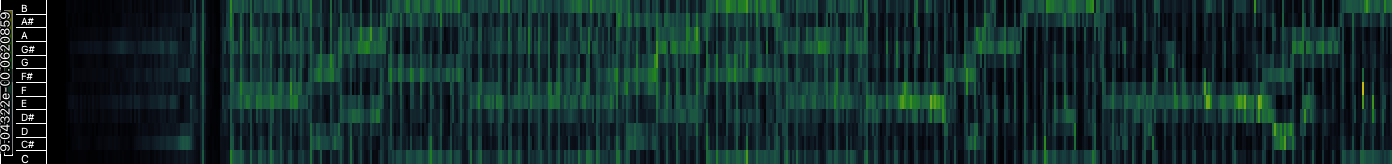

Data behind this chart, as committed beside it:
0, 0, 0, 0, 0, 0, 0, 0, 0, 0, 0, 0
0, 0, 0, 0, 0, 0, 0, 0, 0, 0, 0, 0
0, 0, 0, 0, 0, 0, 0, 0, 0, 0, 0, 0
0, 0, 0, 0, 0, 0, 0, 0, 0, 0, 0, 0
0, 0, 0, 0, 0, 0, 0, 0, 0, 0, 0, 0
0, 0, 0, 0, 0, 0, 0, 0, 0, 0, 0, 0
0, 0, 0, 0, 0, 0, 0, 0, 0, 0, 0, 0
0, 0, 0, 0, 0, 0, 0, 0, 0, 0, 0, 0
0, 0, 0, 0, 0, 0, 0, 0, 0, 0, 0, 0
0, 0, 0, 0, 0, 0, 0, 0, 0, 0, 0, 0
1.34605e-15, 5.6893e-16, 8.40921e-16, 1.26787e-15, 4.67234e-16, 5.55302e-16, 4.75796e-16, 4.70967e-16, 5.58835e-16, 4.6872e-16, 2.23968e-16, 2.98765e-16
2.89644e-12, 1.21751e-12, 2.57331e-12, 4.0073e-12, 2.61229e-12, 2.44912e-12, 2.47148e-12, 1.37651e-12, 3.13915e-12, 2.63391e-12, 1.35715e-12, 1.62634e-12
1.34837e-09, 5.68629e-10, 6.59098e-11, 4.02342e-10, 3.9189e-10, 3.23355e-10, 2.37613e-10, 1.19156e-10, 2.17403e-10, 1.62099e-10, 1.54899e-10, 9.16443e-11
4.20104e-08, 3.60457e-08, 2.96599e-08, 2.40599e-08, 1.83461e-08, 1.33135e-08, 9.09626e-09, 5.53091e-09, 3.08243e-09, 1.94689e-09, 8.3814e-10, 1.10681e-09
2.36543e-07, 2.40912e-07, 2.22397e-07, 1.9665e-07, 1.81992e-07, 1.65934e-07, 1.4609e-07, 1.28015e-07, 1.03308e-07, 8.17656e-08, 6.14988e-08, 5.33904e-08
1.22789e-06, 1.69378e-06, 1.3532e-06, 1.43459e-06, 1.31411e-06, 2.26386e-06, 2.51591e-06, 1.63657e-06, 1.89573e-06, 1.56379e-06, 1.61302e-06, 1.00975e-06
1.64976e-06, 1.99019e-06, 1.48968e-06, 1.29535e-06, 1.67967e-06, 1.29823e-06, 1.6202e-06, 1.06389e-06, 1.86622e-06, 1.76691e-06, 2.3416e-06, 2.22842e-06
1.27444e-06, 1.08745e-06, 1.52749e-06, 1.88184e-06, 1.60357e-06, 1.00151e-06, 1.86353e-06, 1.45063e-06, 6.84735e-07, 1.56431e-06, 1.90619e-06, 2.10311e-06
1.22635e-06, 1.68046e-06, 2.19978e-06, 1.82442e-06, 2.11956e-06, 1.83287e-06, 1.16331e-06, 1.65726e-06, 1.52957e-06, 1.57112e-06, 1.79802e-06, 1.54387e-06
1.38681e-06, 1.24674e-06, 1.72535e-06, 1.21846e-06, 1.45408e-06, 1.4754e-06, 1.77379e-06, 1.974e-06, 1.68265e-06, 1.14401e-06, 1.56398e-06, 2.60454e-06
1.89128e-06, 1.89686e-06, 1.71892e-06, 1.85727e-06, 2.33007e-06, 1.60688e-06, 1.38894e-06, 1.51251e-06, 1.6564e-06, 1.96865e-06, 1.8099e-06, 1.8314e-06
1.75951e-06, 1.31952e-06, 1.32871e-06, 2.13907e-06, 2.24081e-06, 1.45491e-06, 1.63272e-06, 2.0754e-06, 1.93988e-06, 2.32955e-06, 2.2234e-06, 2.28101e-06
1.22129e-06, 1.33715e-06, 1.55302e-06, 1.46736e-06, 1.36123e-06, 1.03376e-06, 1.65378e-06, 2.57526e-06, 1.91994e-06, 1.92902e-06, 2.25323e-06, 1.82419e-06
1.90541e-06, 1.97933e-06, 1.8157e-06, 1.28994e-06, 1.38507e-06, 1.70751e-06, 1.51853e-06, 1.78814e-06, 1.53556e-06, 1.56658e-06, 2.1668e-06, 2.00447e-06
2.16335e-06, 2.94558e-06, 1.8818e-06, 1.72678e-06, 2.07005e-06, 2.12145e-06, 2.00358e-06, 2.40332e-06, 1.66882e-06, 2.61058e-06, 2.0874e-06, 2.5725e-06
3.03935e-06, 2.03929e-06, 3.82868e-06, 4.56045e-06, 3.36275e-06, 4.1832e-06, 4.14643e-06, 3.13144e-06, 1.89675e-06, 2.47694e-06, 5.98439e-06, 6.89876e-06
3.45467e-06, 5.46699e-06, 5.27699e-06, 5.8891e-06, 5.00529e-06, 5.30533e-06, 5.43726e-06, 4.87983e-06, 3.82738e-06, 5.26248e-06, 5.39616e-06, 3.7438e-06
6.14966e-06, 5.35177e-06, 7.76274e-06, 8.93128e-06, 1.12419e-05, 5.62126e-06, 9.85644e-06, 1.30807e-05, 1.46884e-05, 1.47979e-05, 7.35144e-06, 8.10313e-06
9.13539e-06, 9.01157e-06, 1.77851e-05, 2.1003e-05, 1.12232e-05, 6.18736e-06, 7.50123e-06, 7.8804e-06, 1.34359e-05, 9.83942e-06, 8.16699e-06, 1.4243e-05
1.04925e-05, 1.54905e-05, 1.74833e-05, 1.14634e-05, 1.15188e-05, 9.23197e-06, 1.0514e-05, 2.01823e-05, 1.6411e-05, 1.13989e-05, 1.89484e-05, 1.54171e-05
1.34044e-05, 2.14421e-05, 1.88566e-05, 2.08454e-05, 1.59372e-05, 1.31934e-05, 1.76118e-05, 2.32013e-05, 1.00518e-05, 1.03205e-05, 2.08188e-05, 2.78659e-05
3.30154e-05, 1.80675e-05, 1.48433e-05, 1.94422e-05, 1.81461e-05, 2.02426e-05, 2.09696e-05, 1.69958e-05, 2.70306e-05, 4.02752e-05, 2.83259e-05, 1.94399e-05
1.55722e-05, 2.76704e-05, 3.85356e-05, 3.76014e-05, 3.71732e-05, 3.295e-05, 2.37071e-05, 3.82692e-05, 3.6797e-05, 2.46546e-05, 3.36311e-05, 3.00931e-05
4.18375e-05, 3.09765e-05, 3.39571e-05, 2.53017e-05, 2.02838e-05, 3.40514e-05, 2.86899e-05, 3.60344e-05, 2.79708e-05, 2.88747e-05, 2.6673e-05, 2.73897e-05
3.81857e-05, 3.67918e-05, 2.90234e-05, 4.79069e-05, 3.816e-05, 5.53328e-05, 5.3989e-05, 4.28089e-05, 3.85663e-05, 3.93224e-05, 3.76142e-05, 2.59843e-05
5.58554e-05, 5.38287e-05, 4.67127e-05, 5.08746e-05, 7.49491e-05, 7.05463e-05, 6.33799e-05, 6.38237e-05, 5.74347e-05, 6.44383e-05, 5.2806e-05, 4.92558e-05
4.88166e-05, 4.6755e-05, 5.17927e-05, 5.7545e-05, 4.92455e-05, 7.05361e-05, 9.11684e-05, 8.03437e-05, 9.36964e-05, 8.65898e-05, 4.73819e-05, 1.63544e-05
6.63544e-05, 6.28914e-05, 4.90228e-05, 5.85984e-05, 5.71413e-05, 7.02891e-05, 5.86825e-05, 4.75399e-05, 7.98173e-05, 7.41898e-05, 5.35283e-05, 7.3135e-05
7.74773e-05, 6.90705e-05, 7.07674e-05, 8.9644e-05, 7.9582e-05, 6.90819e-05, 4.4432e-05, 6.39232e-05, 8.69451e-05, 8.63382e-05, 8.6177e-05, 8.72769e-05
6.6174e-05, 7.69349e-05, 7.39049e-05, 0.0001065, 5.25536e-05, 6.22599e-05, 6.21727e-05, 5.8817e-05, 7.84257e-05, 7.32511e-05, 7.0297e-05, 7.16983e-05
6.83705e-05, 0.0001035, 9.44455e-05, 0.0001238, 7.80331e-05, 9.88034e-05, 7.33626e-05, 7.86464e-05, 0.0001124, 9.15852e-05, 9.67897e-05, 7.92278e-05
8.00825e-05, 0.0001063, 0.0001385, 0.0001089, 6.44914e-05, 6.83349e-05, 7.47087e-05, 8.39484e-05, 7.69629e-05, 6.18193e-05, 0.0001138, 9.83515e-05
7.14841e-05, 0.0001153, 0.0001145, 0.000138, 8.46226e-05, 7.59099e-05, 6.89065e-05, 7.87828e-05, 5.60396e-05, 5.26894e-05, 5.47458e-05, 5.83379e-05
7.44675e-05, 8.74684e-05, 6.74014e-05, 7.70071e-05, 6.83491e-05, 0.0001242, 0.0001319, 0.0001205, 0.000145, 0.0001015, 7.41647e-05, 4.69273e-05
0.0001025, 9.99423e-05, 6.84564e-05, 6.37625e-05, 9.78049e-05, 8.99972e-05, 0.0001268, 0.0001289, 8.17778e-05, 0.0001299, 0.0001592, 0.00012
0.0001681, 0.0001351, 0.0001007, 0.0001205, 0.0001016, 0.0001103, 0.000139, 0.0001374, 0.0001659, 0.0001097, 7.54508e-05, 9.65989e-05
0.0001104, 0.0001553, 0.0001544, 0.0001229, 9.88086e-05, 6.15053e-05, 0.0001332, 6.23365e-05, 0.0001178, 0.0001044, 0.0001023, 0.0001122
0.0001236, 7.05702e-05, 9.21977e-05, 9.25409e-05, 8.20191e-05, 7.34879e-05, 8.27833e-05, 0.0001094, 9.76874e-05, 0.0001101, 0.0001452, 0.0001745
0.000146, 0.0002293, 0.0001288, 0.0001358, 0.0001553, 0.000147, 0.0001084, 9.73418e-05, 9.82449e-05, 9.54307e-05, 0.0001127, 0.000175
0.0001362, 0.0001516, 0.0001379, 0.0001119, 6.33831e-05, 0.0001418, 0.000165, 0.0001216, 9.04399e-05, 0.000186, 0.0001154, 0.0001641
0.0001354, 0.0001478, 0.0001726, 0.0001827, 0.0001225, 0.0001106, 0.0001276, 0.0001777, 0.0001847, 0.0001839, 0.0001639, 0.0001439
0.0001076, 0.0001241, 0.0001809, 0.0001798, 0.0001711, 0.000156, 0.0002173, 0.0001553, 0.0001213, 0.0001391, 5.92656e-05, 6.76696e-05
0.0001242, 0.0001313, 0.0001145, 0.0001027, 0.0001703, 0.0001338, 9.52316e-05, 0.0001282, 0.0001776, 9.93212e-05, 0.0001334, 0.0001019
0.0001628, 0.0002058, 0.0001035, 0.0001051, 0.0001261, 0.0001515, 0.0001932, 0.0001667, 0.0002222, 0.0002079, 0.0001598, 0.0001086
0.0001483, 0.0001847, 0.0001161, 0.0001121, 0.0001183, 0.0001572, 0.0001328, 7.28838e-05, 0.000104, 0.0001524, 0.0001404, 0.0001195
0.0002261, 0.0001632, 7.21393e-05, 9.93765e-05, 0.0001916, 0.0001627, 0.0002196, 0.0002165, 0.0002226, 0.0002795, 0.0002154, 0.0001978
0.0001793, 0.0001315, 0.000137, 9.97322e-05, 0.0001495, 0.0001198, 0.00014, 0.0001963, 0.0001984, 0.0001944, 0.0002373, 0.0002609
0.0002508, 0.0001948, 0.000133, 0.0001964, 0.0001414, 0.0001269, 0.0001418, 0.0002059, 0.0003081, 0.0002128, 0.0001423, 0.0002842
0.0002503, 0.0001582, 8.94959e-05, 0.0001042, 8.91984e-05, 0.0002417, 0.0002008, 0.000241, 0.0002724, 0.0001029, 0.0001454, 0.0002506
0.0002382, 0.0002358, 0.000124, 0.0001038, 0.0001444, 0.0002036, 0.0002538, 0.0001525, 0.0001815, 0.0001916, 0.000239, 0.000139
0.0002337, 0.0003467, 0.0001751, 0.0001509, 0.0002497, 0.000193, 0.0001374, 0.0001369, 0.0001966, 0.0002079, 0.0001309, 0.0001892
... 6,737 more rows
